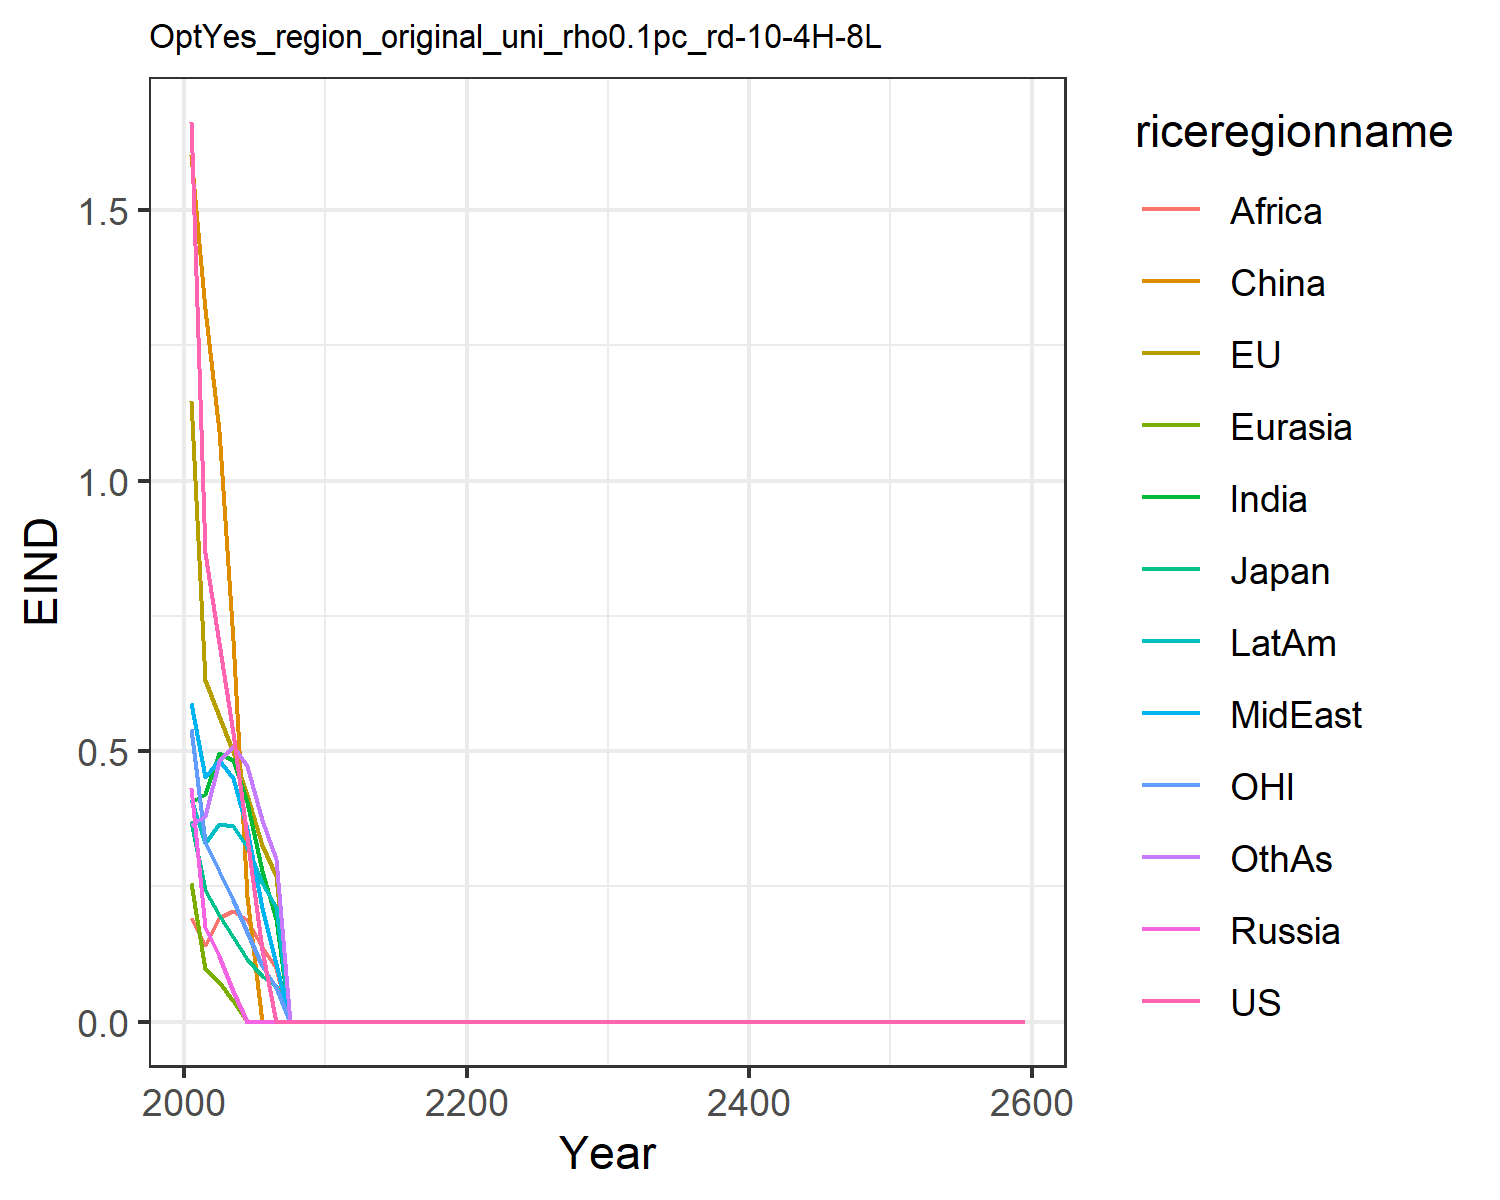

The file beside this chart, header and first rows:
1.6621334550980102, 1.1460506191660516, 0.3699659257424831, 0.43123618180564005, 0.2566662932747705, 1.6007411280266048, 0.4051515896926559, 0.5896749604345518, 0.19137708401697257, 0.4122723985071479, 0.541778261497279, 0.3639521027378334
0.8655, 0.6309, 0.2425, 0.1757, 0.0969, 1.317, 0.421, 0.4518, 0.1421, 0.3301, 0.3317, 0.3797
0.6999, 0.565, 0.1964, 0.1208, 0.07389, 1.092, 0.4971, 0.4827, 0.1913, 0.3648, 0.278, 0.481
0.5338, 0.4991, 0.1563, 0.05766, 0.03773, 0.7051, 0.484, 0.4504, 0.2053, 0.3622, 0.2254, 0.5097
0.3421, 0.4193, 0.1161, 0.0, 0.0, 0.231, 0.4066, 0.3561, 0.1884, 0.3231, 0.1655, 0.4726
0.1323, 0.3265, 0.08411, 0.0, 0.0, 0.0, 0.2788, 0.2094, 0.138, 0.2558, 0.1024, 0.3729
0.0, 0.2685, 0.06641, 0.0, 0.0, 0.0, 0.1901, 0.1062, 0.09887, 0.212, 0.06388, 0.3014
0.0, 0.0, 0.0, 0.0, 0.0, 0.0, 0.0, 0.0, 0.0, 0.0, 0.0, 0.0
0.0, 0.0, 0.0, 0.0, 0.0, 0.0, 0.0, 0.0, 0.0, 0.0, 0.0, 0.0
0.0, 0.0, 0.0, 0.0, 0.0, 0.0, 0.0, 0.0, 0.0, 0.0, 0.0, 0.0
0.0, 0.0, 0.0, 0.0, 0.0, 0.0, 0.0, 0.0, 0.0, 0.0, 0.0, 0.0
0.0, 0.0, 0.0, 0.0, 0.0, 0.0, 0.0, 0.0, 0.0, 0.0, 0.0, 0.0
0.0, 0.0, 0.0, 0.0, 0.0, 0.0, 0.0, 0.0, 0.0, 0.0, 0.0, 0.0
0.0, 0.0, 0.0, 0.0, 0.0, 0.0, 0.0, 0.0, 0.0, 0.0, 0.0, 0.0
0.0, 0.0, 0.0, 0.0, 0.0, 0.0, 0.0, 0.0, 0.0, 0.0, 0.0, 0.0
0.0, 0.0, 0.0, 0.0, 0.0, 0.0, 0.0, 0.0, 0.0, 0.0, 0.0, 0.0
0.0, 0.0, 0.0, 0.0, 0.0, 0.0, 0.0, 0.0, 0.0, 0.0, 0.0, 0.0
0.0, 0.0, 0.0, 0.0, 0.0, 0.0, 0.0, 0.0, 0.0, 0.0, 0.0, 0.0
0.0, 0.0, 0.0, 0.0, 0.0, 0.0, 0.0, 0.0, 0.0, 0.0, 0.0, 0.0
0.0, 0.0, 0.0, 0.0, 0.0, 0.0, 0.0, 0.0, 0.0, 0.0, 0.0, 0.0
0.0, 0.0, 0.0, 0.0, 0.0, 0.0, 0.0, 0.0, 0.0, 0.0, 0.0, 0.0
0.0, 0.0, 0.0, 0.0, 0.0, 0.0, 0.0, 0.0, 0.0, 0.0, 0.0, 0.0
0.0, 0.0, 0.0, 0.0, 0.0, 0.0, 0.0, 0.0, 0.0, 0.0, 0.0, 0.0
0.0, 0.0, 0.0, 0.0, 0.0, 0.0, 0.0, 0.0, 0.0, 0.0, 0.0, 0.0
0.0, 0.0, 0.0, 0.0, 0.0, 0.0, 0.0, 0.0, 0.0, 0.0, 0.0, 0.0
0.0, 0.0, 0.0, 0.0, 0.0, 0.0, 0.0, 0.0, 0.0, 0.0, 0.0, 0.0
0.0, 0.0, 0.0, 0.0, 0.0, 0.0, 0.0, 0.0, 0.0, 0.0, 0.0, 0.0
0.0, 0.0, 0.0, 0.0, 0.0, 0.0, 0.0, 0.0, 0.0, 0.0, 0.0, 0.0
0.0, 0.0, 0.0, 0.0, 0.0, 0.0, 0.0, 0.0, 0.0, 0.0, 0.0, 0.0
0.0, 0.0, 0.0, 0.0, 0.0, 0.0, 0.0, 0.0, 0.0, 0.0, 0.0, 0.0
0.0, 0.0, 0.0, 0.0, 0.0, 0.0, 0.0, 0.0, 0.0, 0.0, 0.0, 0.0
0.0, 0.0, 0.0, 0.0, 0.0, 0.0, 0.0, 0.0, 0.0, 0.0, 0.0, 0.0
0.0, 0.0, 0.0, 0.0, 0.0, 0.0, 0.0, 0.0, 0.0, 0.0, 0.0, 0.0
0.0, 0.0, 0.0, 0.0, 0.0, 0.0, 0.0, 0.0, 0.0, 0.0, 0.0, 0.0
0.0, 0.0, 0.0, 0.0, 0.0, 0.0, 0.0, 0.0, 0.0, 0.0, 0.0, 0.0
0.0, 0.0, 0.0, 0.0, 0.0, 0.0, 0.0, 0.0, 0.0, 0.0, 0.0, 0.0
0.0, 0.0, 0.0, 0.0, 0.0, 0.0, 0.0, 0.0, 0.0, 0.0, 0.0, 0.0
0.0, 0.0, 0.0, 0.0, 0.0, 0.0, 0.0, 0.0, 0.0, 0.0, 0.0, 0.0
0.0, 0.0, 0.0, 0.0, 0.0, 0.0, 0.0, 0.0, 0.0, 0.0, 0.0, 0.0
0.0, 0.0, 0.0, 0.0, 0.0, 0.0, 0.0, 0.0, 0.0, 0.0, 0.0, 0.0
0.0, 0.0, 0.0, 0.0, 0.0, 0.0, 0.0, 0.0, 0.0, 0.0, 0.0, 0.0
0.0, 0.0, 0.0, 0.0, 0.0, 0.0, 0.0, 0.0, 0.0, 0.0, 0.0, 0.0
0.0, 0.0, 0.0, 0.0, 0.0, 0.0, 0.0, 0.0, 0.0, 0.0, 0.0, 0.0
0.0, 0.0, 0.0, 0.0, 0.0, 0.0, 0.0, 0.0, 0.0, 0.0, 0.0, 0.0
0.0, 0.0, 0.0, 0.0, 0.0, 0.0, 0.0, 0.0, 0.0, 0.0, 0.0, 0.0
0.0, 0.0, 0.0, 0.0, 0.0, 0.0, 0.0, 0.0, 0.0, 0.0, 0.0, 0.0
0.0, 0.0, 0.0, 0.0, 0.0, 0.0, 0.0, 0.0, 0.0, 0.0, 0.0, 0.0
0.0, 0.0, 0.0, 0.0, 0.0, 0.0, 0.0, 0.0, 0.0, 0.0, 0.0, 0.0
0.0, 0.0, 0.0, 0.0, 0.0, 0.0, 0.0, 0.0, 0.0, 0.0, 0.0, 0.0
0.0, 0.0, 0.0, 0.0, 0.0, 0.0, 0.0, 0.0, 0.0, 0.0, 0.0, 0.0
0.0, 0.0, 0.0, 0.0, 0.0, 0.0, 0.0, 0.0, 0.0, 0.0, 0.0, 0.0
0.0, 0.0, 0.0, 0.0, 0.0, 0.0, 0.0, 0.0, 0.0, 0.0, 0.0, 0.0
0.0, 0.0, 0.0, 0.0, 0.0, 0.0, 0.0, 0.0, 0.0, 0.0, 0.0, 0.0
0.0, 0.0, 0.0, 0.0, 0.0, 0.0, 0.0, 0.0, 0.0, 0.0, 0.0, 0.0
0.0, 0.0, 0.0, 0.0, 0.0, 0.0, 0.0, 0.0, 0.0, 0.0, 0.0, 0.0
0.0, 0.0, 0.0, 0.0, 0.0, 0.0, 0.0, 0.0, 0.0, 0.0, 0.0, 0.0
0.0, 0.0, 0.0, 0.0, 0.0, 0.0, 0.0, 0.0, 0.0, 0.0, 0.0, 0.0
0.0, 0.0, 0.0, 0.0, 0.0, 0.0, 0.0, 0.0, 0.0, 0.0, 0.0, 0.0
0.0, 0.0, 0.0, 0.0, 0.0, 0.0, 0.0, 0.0, 0.0, 0.0, 0.0, 0.0
0.0, 0.0, 0.0, 0.0, 0.0, 0.0, 0.0, 0.0, 0.0, 0.0, 0.0, 0.0
